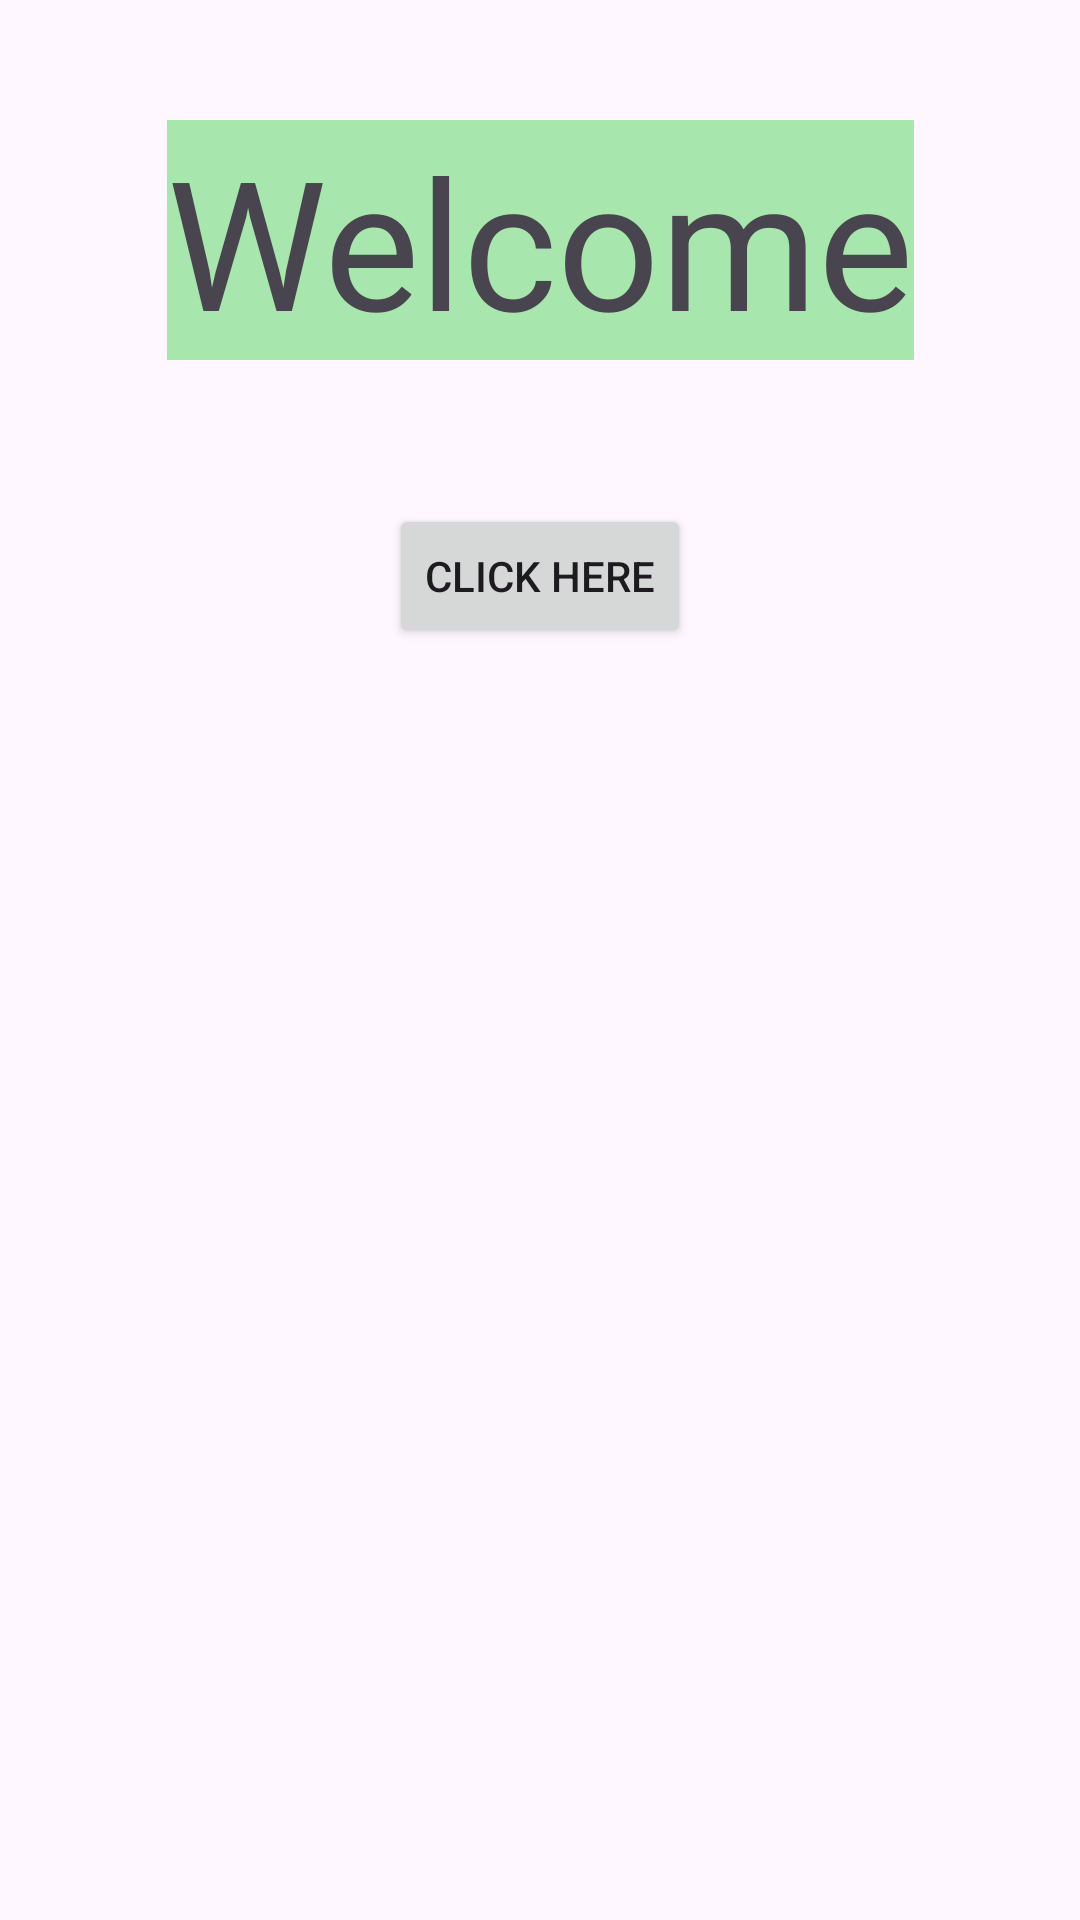

Here is an Android app screen rendered from its layout file. Give the layout XML and the strings, colors and styles it references.
<!-- AndroidManifest.xml: application theme Theme.Pia12AndroidUppgift1 -->
<!-- res/layout/fragment_main.xml -->
<?xml version="1.0" encoding="utf-8"?>
<androidx.constraintlayout.widget.ConstraintLayout xmlns:android="http://schemas.android.com/apk/res/android"
    xmlns:app="http://schemas.android.com/apk/res-auto"
    xmlns:tools="http://schemas.android.com/tools"
    android:layout_width="match_parent"
    android:layout_height="match_parent"
    tools:context=".MainFragment">

    <TextView
        android:id="@+id/welcomeText"
        android:layout_width="wrap_content"
        android:layout_height="wrap_content"
        android:layout_marginTop="40dp"
        android:background="#A7E6AD"
        android:text="Welcome"
        android:textSize="60sp"
        app:layout_constraintEnd_toEndOf="parent"
        app:layout_constraintStart_toStartOf="parent"
        app:layout_constraintTop_toTopOf="parent" />

    <Button
        android:id="@+id/changetextButton"
        android:layout_width="wrap_content"
        android:layout_height="wrap_content"
        android:layout_marginTop="48dp"
        android:text="Click here"
        app:layout_constraintEnd_toEndOf="parent"
        app:layout_constraintStart_toStartOf="parent"
        app:layout_constraintTop_toBottomOf="@+id/welcomeText" />
</androidx.constraintlayout.widget.ConstraintLayout>
<!-- resources referenced by this layout -->
<resources>
  <style name="Theme.Pia12AndroidUppgift1" parent="Base.Theme.Pia12AndroidUppgift1" />
  <style name="Base.Theme.Pia12AndroidUppgift1" parent="Theme.Material3.DayNight.NoActionBar">
          
          
      </style>
</resources>
